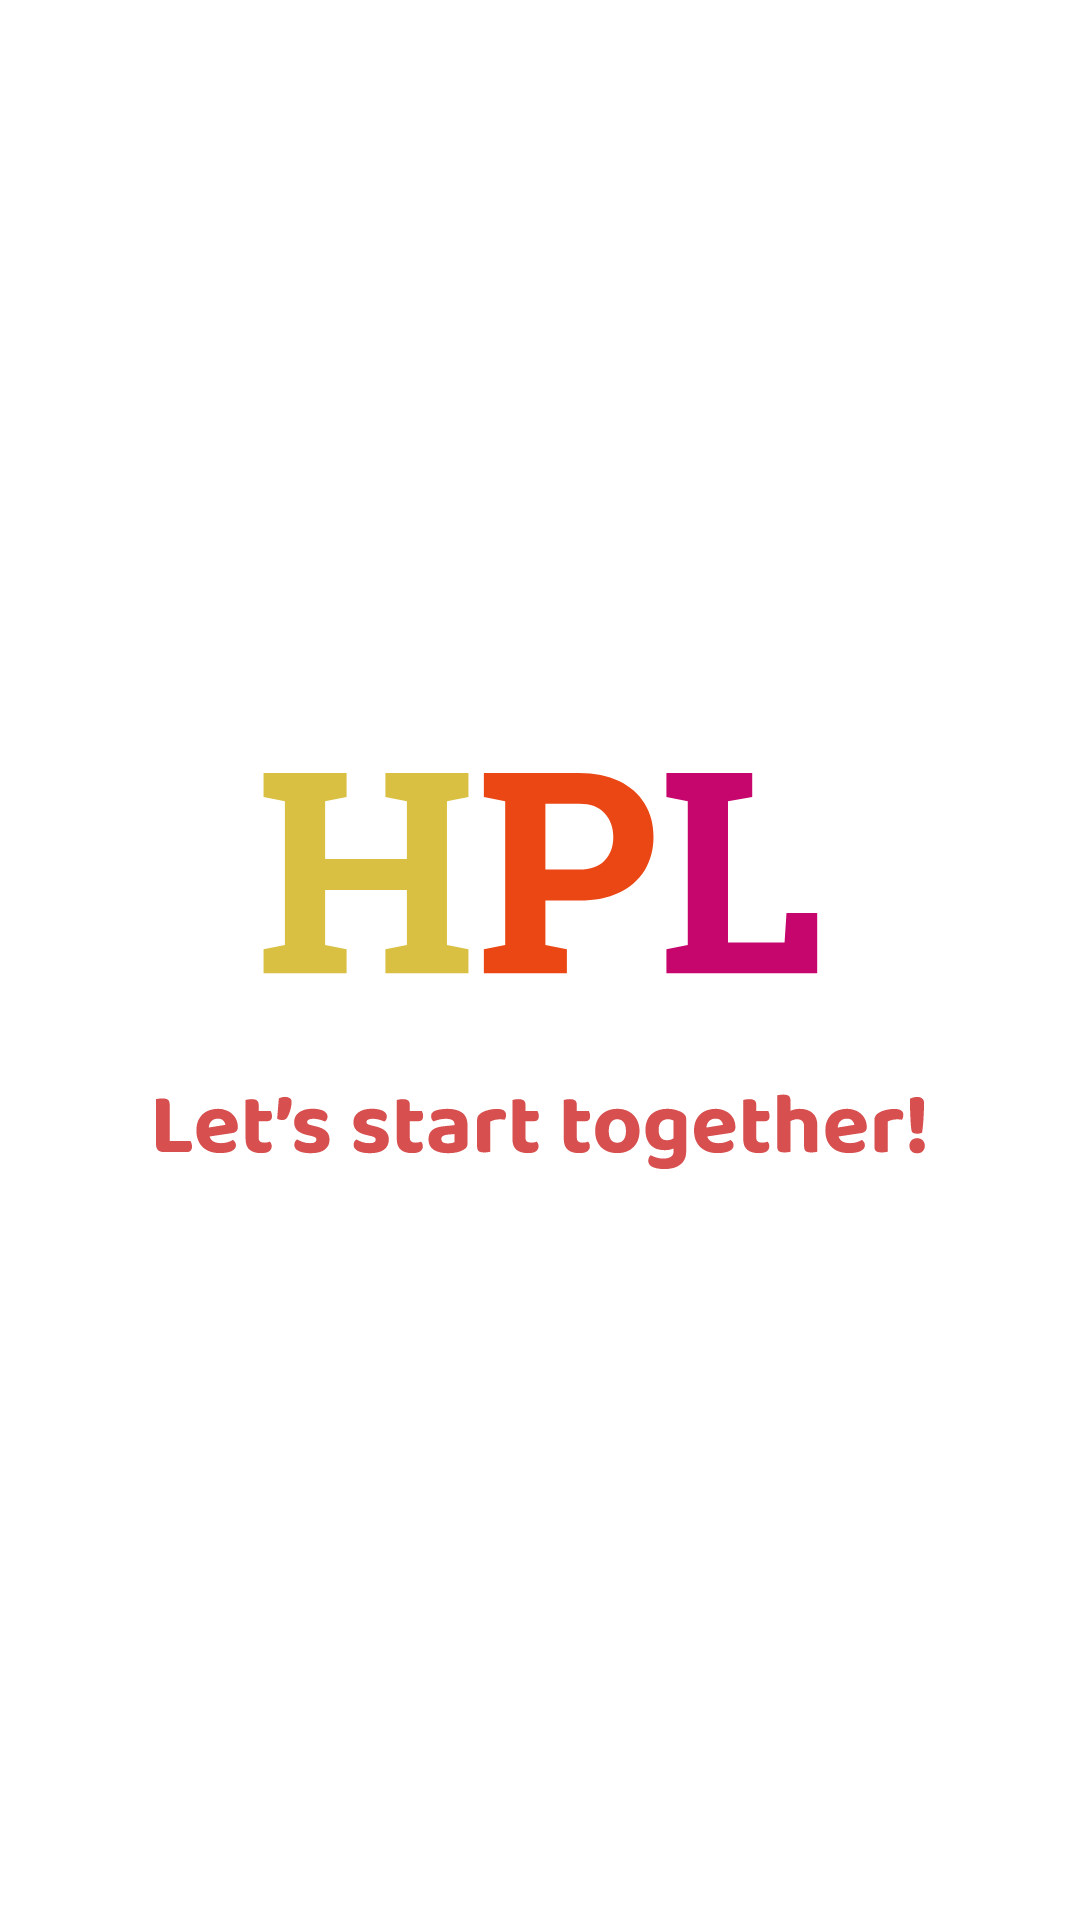

Write the Android layout XML for this screen, with the resource values it uses.
<!-- AndroidManifest.xml: application theme Theme.Hpl_one -->
<!-- res/layout/activity_loading.xml -->
<?xml version="1.0" encoding="utf-8"?>
<LinearLayout android:orientation="vertical"
    android:layout_width="match_parent"
    android:layout_height="match_parent"
    android:gravity="center_horizontal"
    xmlns:android="http://schemas.android.com/apk/res/android">
    <ImageView
        android:src="@drawable/logo"
        android:layout_marginLeft="50dp"
        android:layout_marginRight="50dp"
        android:layout_width="match_parent"
        android:layout_height="wrap_content"/>
</LinearLayout>
<!-- resources referenced by this layout -->
<resources>
  <!-- drawable logo: vector/xml drawable (drawable, 21355 chars, omitted) -->
  <style name="Theme.Hpl_one" parent="Theme.MaterialComponents.DayNight.NoActionBar">
          
          <item name="colorPrimary">@color/teal_200</item>
          <item name="colorPrimaryVariant">@color/teal_700</item>
          <item name="colorOnPrimary">@color/white</item>
          
          <item name="colorSecondary">@color/teal_200</item>
          <item name="colorSecondaryVariant">@color/teal_700</item>
          <item name="colorOnSecondary">@color/black</item>
          
          <item name="android:statusBarColor" tools:targetApi="l">?attr/colorPrimaryVariant</item>
          
      </style>
  <!-- not gathered from this repository: default colours our renderer supplied (Android Studio template values) -->
  <color name="teal_200">#FF03DAC5</color>
  <color name="teal_700">#FF018786</color>
  <color name="black">#FF000000</color>
  <color name="white">#FFFFFFFF</color>
</resources>
